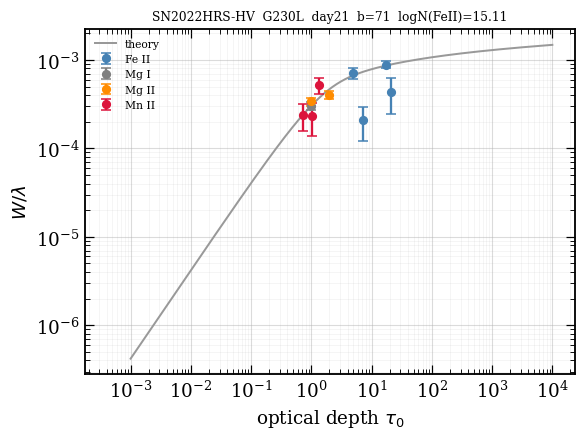

Data behind this chart, as committed beside it:
ion, logN, logN_err, n_lines, limit, adopted_eligible, exclude_reason
Fe II, 15.11, 0.364, 3, , no, not_anchored
Mg I, 12.96, 0.074, 1, , , 
Mg II, 13.74, 0.084, 2, , , 
Mn II, 13.83, 0.144, 3, , , 
